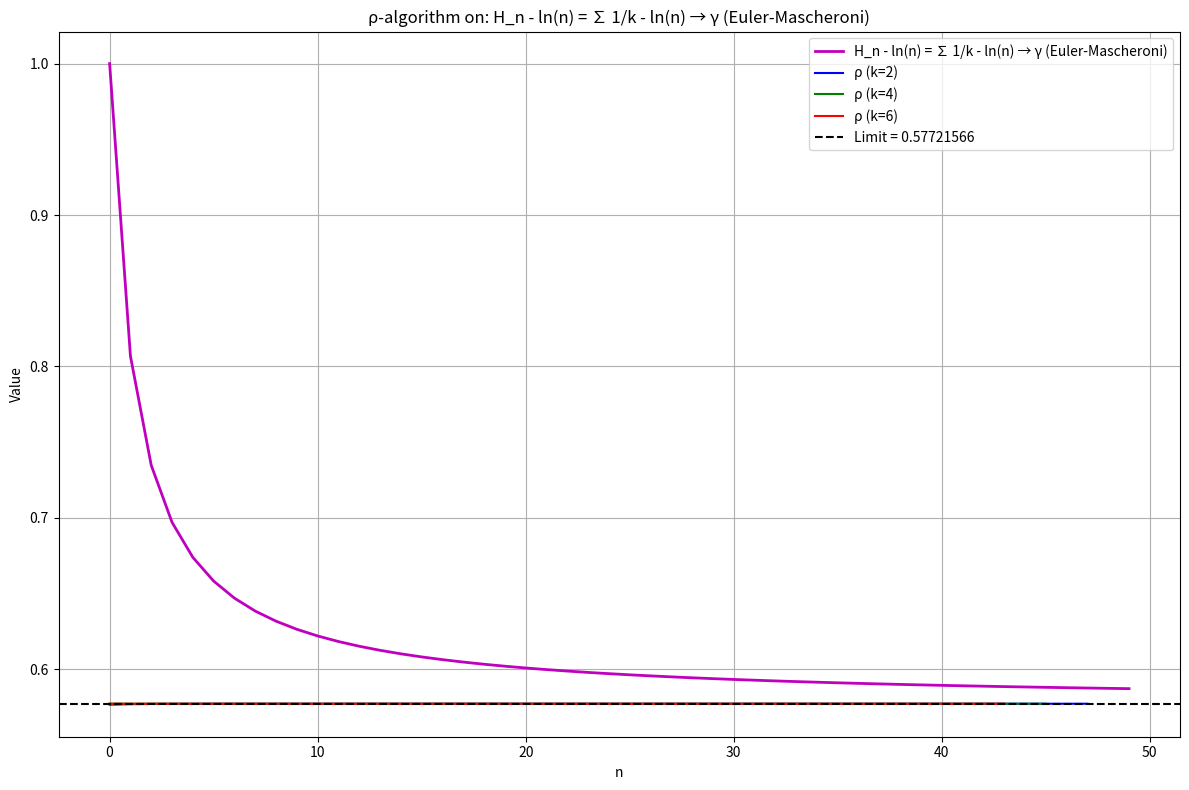

Here is the Python script that generated this plot:
import numpy as np
import matplotlib.pyplot as plt
from math import isfinite, log


def wynn_rho(S, Kmax):
    """Classical Wynn ρ-algorithm"""
    N = len(S)
    rho = np.full((N, Kmax + 2), np.nan)
    rho[:, 0] = 0.0  # k = -1
    rho[:, 1] = S  # k = 0

    for k in range(1, Kmax + 1):
        j = k + 1
        for n in range(N - k):
            diff = rho[n + 1, j - 1] - rho[n, j - 1]
            if np.abs(diff) < 1e-20 or not isfinite(diff):
                rho[n, j] = np.nan
            else:
                rho[n, j] = rho[n + 1, j - 2] + k / diff
    return rho


def format_value(val):
    """Format numeric values for table output"""
    if np.isnan(val):
        return "      NaN"
    return f"{val:10.8f}"


def print_rho_table(rho_table, title, max_rows=20):
    N, cols = rho_table.shape
    Kmax = cols - 2

    print("\n" + "=" * 100)
    print(f"Results for: {title}")
    print("=" * 100)

    headers = [f"ρ-k={k}" for k in range(-1, Kmax + 1)]
    header = "n      " + "".join([f"{h:^14}" for h in headers])
    separator = "-" * len(header)

    print(header)
    print(separator)

    for n in range(min(N, max_rows)):
        row_str = ""
        for j in range(cols):
            val = rho_table[n, j]
            row_str += f"{format_value(val):>14}"
        print(f"{n:<6} {row_str}")

    if N > max_rows:
        print(f"\n... (showing only the first {max_rows} of {N} rows)")


def analyze_divergent_sequence(sequence, title, Kmax=6, limit=None):
    N = len(sequence)
    rho_table = wynn_rho(sequence, Kmax)

    # Table output for the first 20 rows
    print_rho_table(rho_table, title)

    # Plot mit Limit
    plt.figure(figsize=(12, 8))
    plt.plot(np.arange(N), sequence, 'm-', linewidth=2, label=title)

    # ρ-algorithm approximations
    for k, color in zip([2, 4, 6], ['b', 'g', 'r']):
        valid_n = np.arange(N - k)
        if len(valid_n) > 0:
            plt.plot(valid_n, rho_table[valid_n, k + 1], color + '-',
                     label=f'ρ (k={k})')

    # Limit anzeigen
    if limit is not None:
        plt.axhline(y=limit, color='k', linestyle='--',
                    label=f'Limit = {limit:.8f}')

    plt.xlabel('n')
    plt.ylabel('Value')
    plt.title(f'ρ-algorithm on: {title}')
    plt.legend()
    plt.grid(True)
    plt.tight_layout()
    plt.show()


# Prime generation
def generate_primes(n):
    sieve = np.ones(n + 1, dtype=bool)
    sieve[0] = sieve[1] = False
    for i in range(2, int(np.sqrt(n)) + 1):
        if sieve[i]:
            sieve[i * i::i] = False
    return np.flatnonzero(sieve)


# SELECT THE DESIRED EXAMPLE HERE (1-4)
example_number = 2 # Change this number between 1 and 4

# Common parameters
N = 50  # Number of terms

if example_number == 1:
    # Harmonic series (diverges logarithmically)
    title = "Harmonic series H_n"
    sequence = np.cumsum(1 / np.arange(1, N + 1))
    limit = None  # Diverges, no limit

elif example_number == 2:
    # Euler-Mascheroni constant
    title = "H_n - ln(n) = ∑ 1/k - ln(n) → γ (Euler-Mascheroni)"
    n_vals = np.arange(1, N + 1)
    H_n = np.cumsum(1 / n_vals)
    sequence = H_n - np.log(n_vals)
    limit = 0.5772156649  # Euler-Mascheroni constant


elif example_number == 3:
    # Meissel-Mertens constant
    title = "Sum_{p prim} 1/p - ln(ln(n)) → M"
    primes = generate_primes(1000000)[:N]  # First N primes
    prime_reciprocals = 1 / primes
    cumulative_sum = np.cumsum(prime_reciprocals)
    sequence = cumulative_sum - np.log(np.log(primes))
    limit = 0.2614972128  # Meissel-Mertens constant

elif example_number == 4:
    # Slowly converging series
    title = "Sum_{k=2}^n 1/(k·ln(k)·ln(ln(k)))"
    k_vals = np.arange(2, N + 2)
    terms = 1 / (k_vals * np.log(k_vals) * np.log(np.log(k_vals)))
    sequence = np.cumsum(terms)
    limit = None  # Known limit is non-trivial

else:
    raise ValueError("Invalid example number. Please choose 1-4.")

# Run the analysis
print("\n" + "=" * 100)
print(f"Example {example_number}: {title}")
print("=" * 100)
analyze_divergent_sequence(sequence, title, limit=limit)
